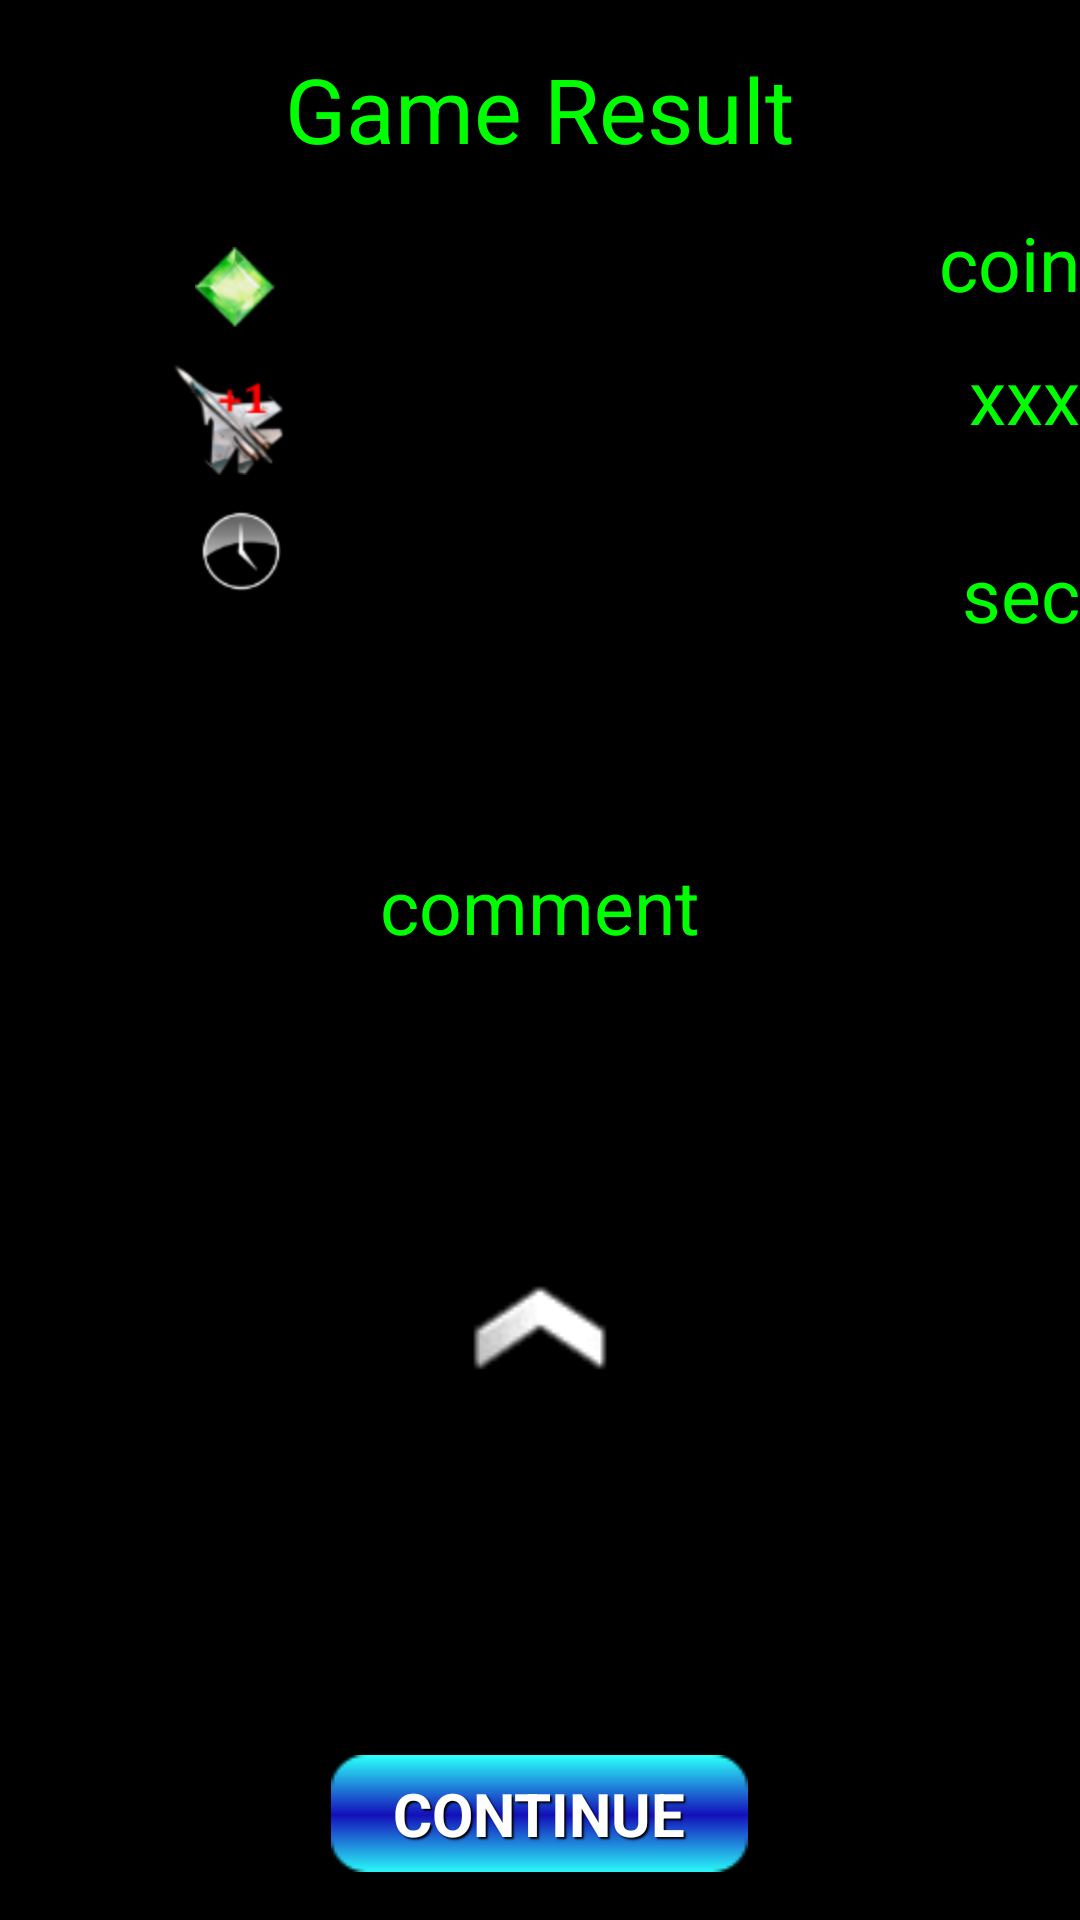

Write the Android layout XML for this screen, with the resource values it uses.
<!-- AndroidManifest.xml: application theme android:Theme.Black.NoTitleBar.Fullscreen -->
<!-- res/layout/game_result_layout.xml -->
<?xml version="1.0" encoding="utf-8"?>
<RelativeLayout xmlns:android="http://schemas.android.com/apk/res/android"
    android:id="@+id/game_result_layout"
    android:layout_width="match_parent"
    android:layout_height="match_parent"
    android:background="#000000" >

    <Button
        android:id="@+id/btn_continue"
        style="@style/StyleButton"
        android:layout_width="139dp"
        android:layout_height="39dp"
        android:layout_alignParentBottom="true"
        android:layout_centerHorizontal="true"
        android:layout_marginBottom="16dp"
        android:text="@string/continu" />

    <TextView
        android:id="@+id/tv_game_result_lable"
        android:layout_width="wrap_content"
        android:layout_height="wrap_content"
        android:layout_alignParentTop="true"
        android:layout_centerHorizontal="true"
        android:layout_marginTop="16dp"
        android:background="@android:color/transparent"
        android:text="Game Result"
        android:textColor="#00FF00"
        android:textSize="30dp" />

    <LinearLayout
        android:id="@+id/linearLayout1"
        android:layout_width="400dp"
        android:layout_height="wrap_content"
        android:layout_below="@+id/textView4"
        android:layout_centerHorizontal="true"
        android:layout_marginTop="65dp"
        android:orientation="vertical" >

        <RelativeLayout
            android:id="@+id/RelativeLayout1"
            android:layout_width="fill_parent"
            android:layout_height="50dp"
            android:gravity="center_vertical" >

            <TextView
                android:id="@+id/tv_coin"
                android:layout_width="wrap_content"
                android:layout_height="wrap_content"
                android:layout_alignParentRight="true"
                android:layout_alignTop="@+id/imageView1"
                android:background="@android:color/transparent"
                android:gravity="left"
                android:text="coin"
                android:textColor="#00FF00"
                android:textSize="25dp" />

            <ImageView
                android:id="@+id/iv_coin"
                android:layout_width="wrap_content"
                android:layout_height="wrap_content"
                android:layout_alignParentLeft="true"
                android:layout_centerVertical="true"
                android:layout_marginLeft="65dp"
                android:src="@drawable/coin40x40" />
        </RelativeLayout>

        <RelativeLayout
            android:id="@+id/RelativeLayout1"
            android:layout_width="fill_parent"
            android:layout_height="50dp" >

            <TextView
                android:id="@+id/tv_revive"
                android:layout_width="wrap_content"
                android:layout_height="wrap_content"
                android:layout_alignBottom="@+id/imageView3"
                android:layout_alignParentRight="true"
                android:background="@android:color/transparent"
                android:gravity="left"
                android:text="xxx"
                android:textColor="#00FF00"
                android:textSize="25dp" />

            <ImageView
                android:id="@+id/iv_revive"
                android:layout_width="wrap_content"
                android:layout_height="wrap_content"
                android:layout_alignParentLeft="true"
                android:layout_centerVertical="true"
                android:layout_marginLeft="58dp"
                android:src="@drawable/su_30_flanker_revive55x55" />
        </RelativeLayout>

        <RelativeLayout
            android:id="@+id/RelativeLayout1"
            android:layout_width="fill_parent"
            android:layout_height="55dp"
            android:gravity="center_vertical" >

            <TextView
                android:id="@+id/tv_score"
                android:layout_width="wrap_content"
                android:layout_height="wrap_content"
                android:layout_alignParentRight="true"
                android:layout_centerVertical="true"
                android:background="@android:color/transparent"
                android:gravity="left"
                android:text="sec"
                android:textColor="#00FF00"
                android:textSize="25dp" />

            <ImageView
                android:id="@+id/iv_score"
                android:layout_width="wrap_content"
                android:layout_height="wrap_content"
                android:layout_alignParentLeft="true"
                android:layout_alignTop="@+id/textView2"
                android:layout_marginLeft="67dp"
                android:src="@drawable/clock40x40" />
        </RelativeLayout>
    </LinearLayout>

    <TextView
        android:id="@+id/tv_comment"
        android:layout_width="wrap_content"
        android:layout_height="wrap_content"
        android:layout_below="@+id/linearLayout1"
        android:layout_centerHorizontal="true"
        android:layout_marginTop="65dp"
        android:background="@android:color/transparent"
        android:gravity="center"
        android:text="comment"
        android:textColor="#00FF00"
        android:textSize="25dp" />

    <ImageView
        android:id="@+id/iv_level"
        android:layout_width="64dp"
        android:layout_height="64dp"
        android:layout_below="@+id/tv_comment"
        android:layout_centerHorizontal="true"
        android:layout_marginTop="90dp"
        android:src="@drawable/rank012" />

</RelativeLayout>
<!-- resources referenced by this layout -->
<resources>
  <!-- drawable clock40x40: png bitmap (drawable-hdpi, 1961 bytes) -->
  <!-- drawable coin40x40: png bitmap (drawable-hdpi, 3258 bytes) -->
  <!-- drawable rank012: png bitmap (drawable-hdpi, 725 bytes) -->
  <!-- drawable su_30_flanker_revive55x55: png bitmap (drawable-hdpi, 5216 bytes) -->
  <string name="continu">CONTINUE</string>
  <style name="StyleButton">
          <item name="android:textSize">20sp</item>
          <item name="android:textStyle">bold</item>
          <item name="android:textColor">#FFFFFF</item>
          <item name="android:shadowColor">#ff000000</item>
          <item name="android:shadowDx">2</item>
          <item name="android:shadowDy">2</item>
          <item name="android:shadowRadius">1</item>
          <item name="android:background">@drawable/button_selector</item>
      </style>
  <!-- drawable button_selector (drawable) -->
  <?xml version="1.0" encoding="utf-8"?>
  <selector xmlns:android="http://schemas.android.com/apk/res/android">
      <item
          android:state_enabled="true"
          android:state_focused="true"
          android:drawable="@drawable/ic_launcher" /> 
      <item
          android:state_enabled="true"
          android:state_pressed="true"
          android:drawable="@drawable/button_press" /> 
      <item
          android:state_enabled="false"
          android:drawable="@drawable/button_normal" /> 
      <item
          android:drawable="@drawable/button_normal" /> 
  </selector>
  <!-- drawable ic_launcher: png bitmap (drawable-hdpi, 14264 bytes) -->
  <!-- drawable button_press: png bitmap (drawable, 675 bytes) -->
  <!-- drawable button_normal: png bitmap (drawable, 668 bytes) -->
</resources>
